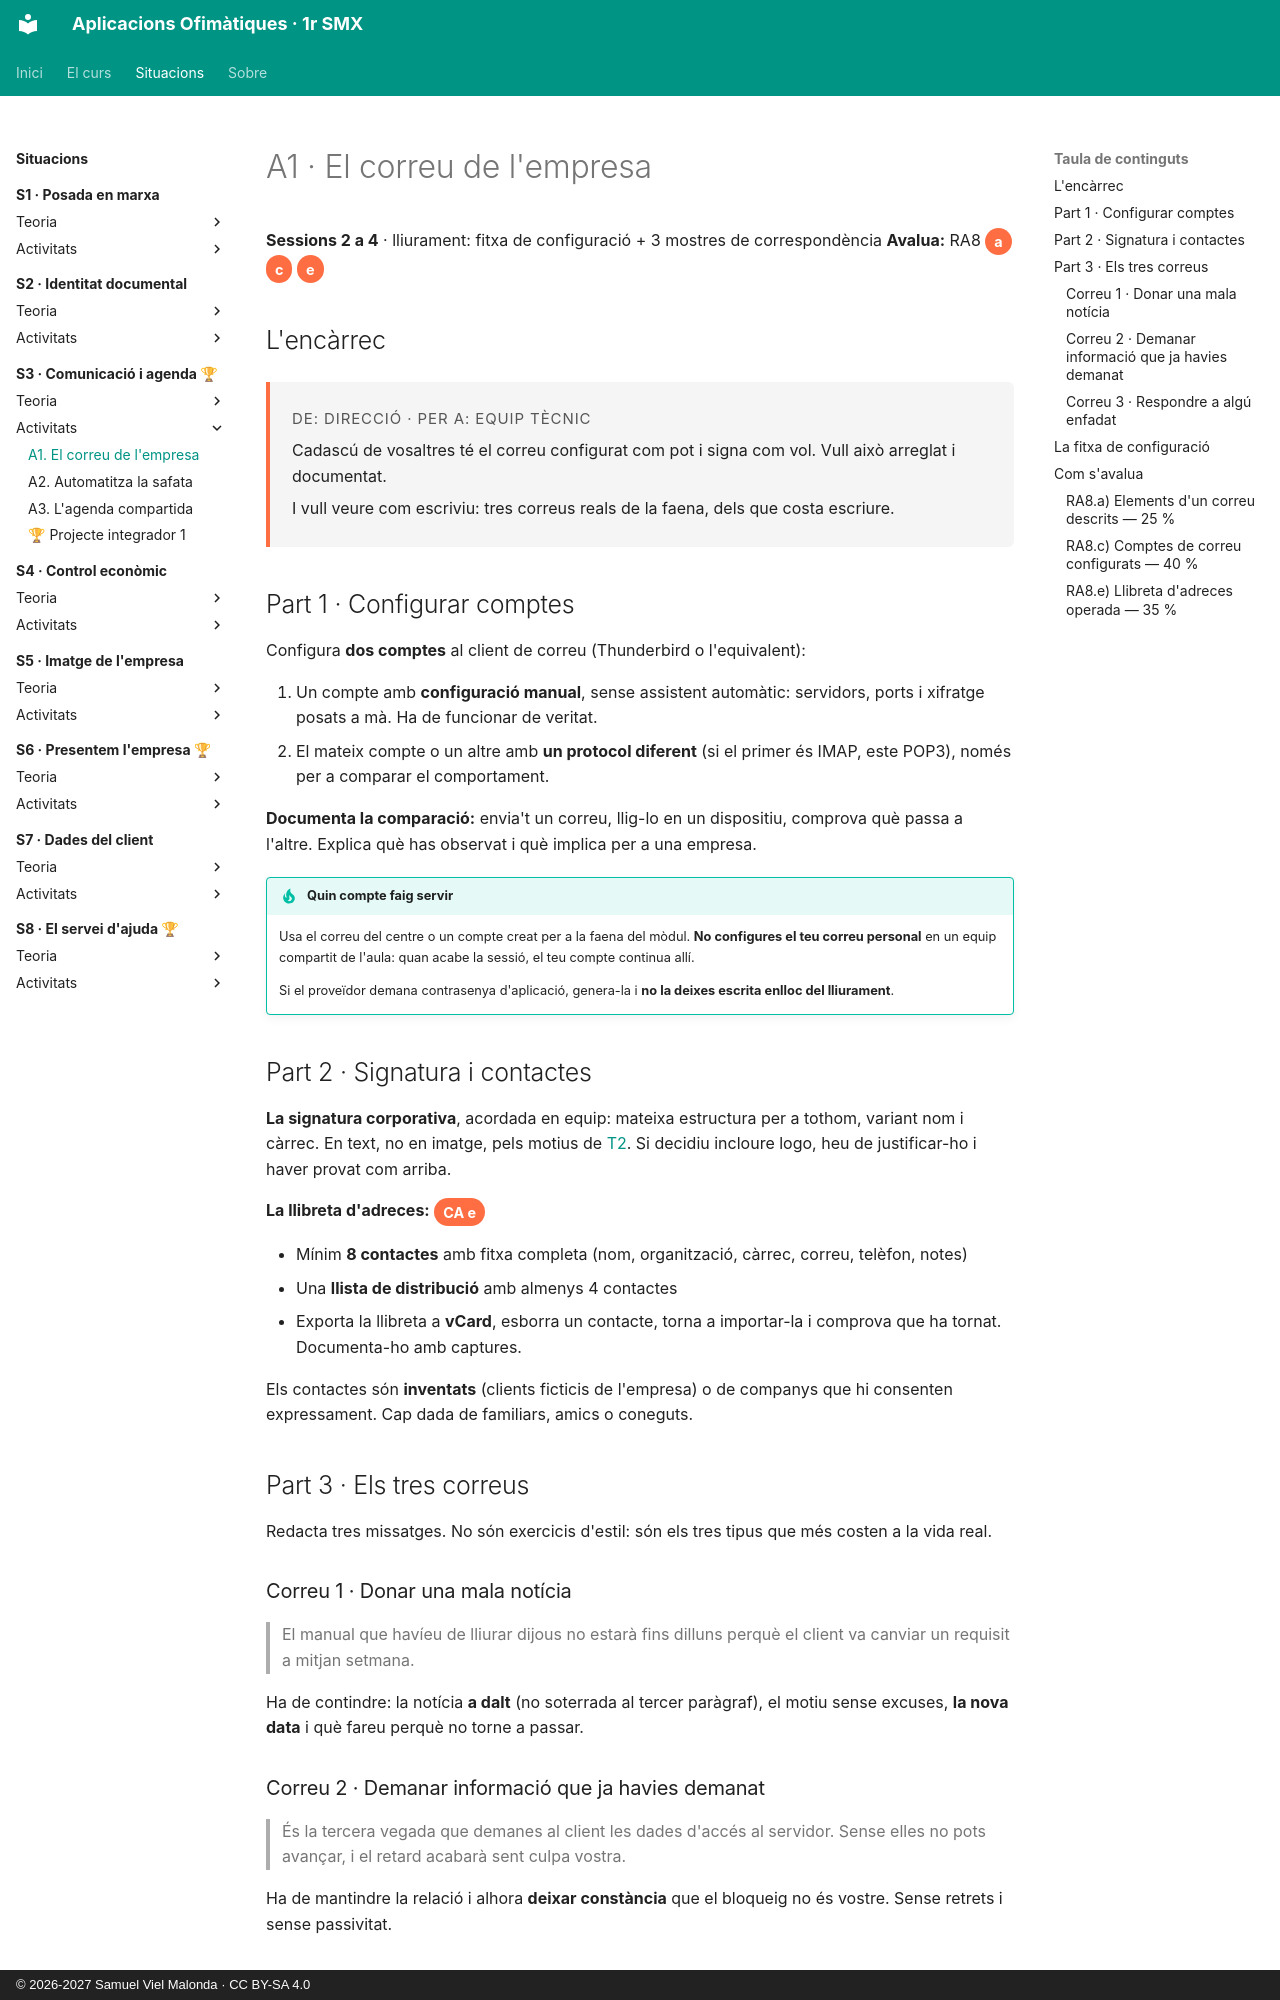

repository: samuelviel/AOF_SMX_2627 · page: S3_Comunicacio_agenda/activitats/A1_correu/index.html · generator: mkdocs · copyright: © 2026-2027 Samuel Viel Malonda · CC BY-SA 4.0

# A1 · El correu de l'empresa

**Sessions 2 a 4** · lliurament: fitxa de configuració + 3 mostres de correspondència
**Avalua:** RA8 <span class="ca">a</span> <span class="ca">c</span> <span class="ca">e</span>

## L'encàrrec

<div class="encarrec" markdown>
<p class="meta">De: Direcció · Per a: Equip tècnic</p>

Cadascú de vosaltres té el correu configurat com pot i signa com vol. Vull això arreglat i documentat.

I vull veure com escriviu: tres correus reals de la faena, dels que costa escriure.
</div>

## Part 1 · Configurar comptes

Configura **dos comptes** al client de correu (Thunderbird o l'equivalent):

1. Un compte amb **configuració manual**, sense assistent automàtic: servidors, ports i xifratge posats a mà. Ha de funcionar de veritat.
2. El mateix compte o un altre amb **un protocol diferent** (si el primer és IMAP, este POP3), només per a comparar el comportament.

**Documenta la comparació:** envia't un correu, llig-lo en un dispositiu, comprova què passa a l'altre. Explica què has observat i què implica per a una empresa.

!!! tip "Quin compte faig servir"
    Usa el correu del centre o un compte creat per a la faena del mòdul. **No configures el teu correu personal** en un equip compartit de l'aula: quan acabe la sessió, el teu compte continua allí.

    Si el proveïdor demana contrasenya d'aplicació, genera-la i **no la deixes escrita enlloc del lliurament**.

## Part 2 · Signatura i contactes

**La signatura corporativa**, acordada en equip: mateixa estructura per a tothom, variant nom i càrrec. En text, no en imatge, pels motius de [T2](../teoria/2_gestio.md). Si decidiu incloure logo, heu de justificar-ho i haver provat com arriba.

**La llibreta d'adreces:** <span class="ca">CA e</span>

- Mínim **8 contactes** amb fitxa completa (nom, organització, càrrec, correu, telèfon, notes)
- Una **llista de distribució** amb almenys 4 contactes
- Exporta la llibreta a **vCard**, esborra un contacte, torna a importar-la i comprova que ha tornat. Documenta-ho amb captures.

Els contactes són **inventats** (clients ficticis de l'empresa) o de companys que hi consenten expressament. Cap dada de familiars, amics o coneguts.

## Part 3 · Els tres correus

Redacta tres missatges. No són exercicis d'estil: són els tres tipus que més costen a la vida real.

### Correu 1 · Donar una mala notícia

> El manual que havíeu de lliurar dijous no estarà fins dilluns perquè el client va canviar un requisit a mitjan setmana.

Ha de contindre: la notícia **a dalt** (no soterrada al tercer paràgraf), el motiu sense excuses, **la nova data** i què fareu perquè no torne a passar.

### Correu 2 · Demanar informació que ja havies demanat

> És la tercera vegada que demanes al client les dades d'accés al servidor. Sense elles no pots avançar, i el retard acabarà sent culpa vostra.

Ha de mantindre la relació i alhora **deixar constància** que el bloqueig no és vostre. Sense retrets i sense passivitat.
